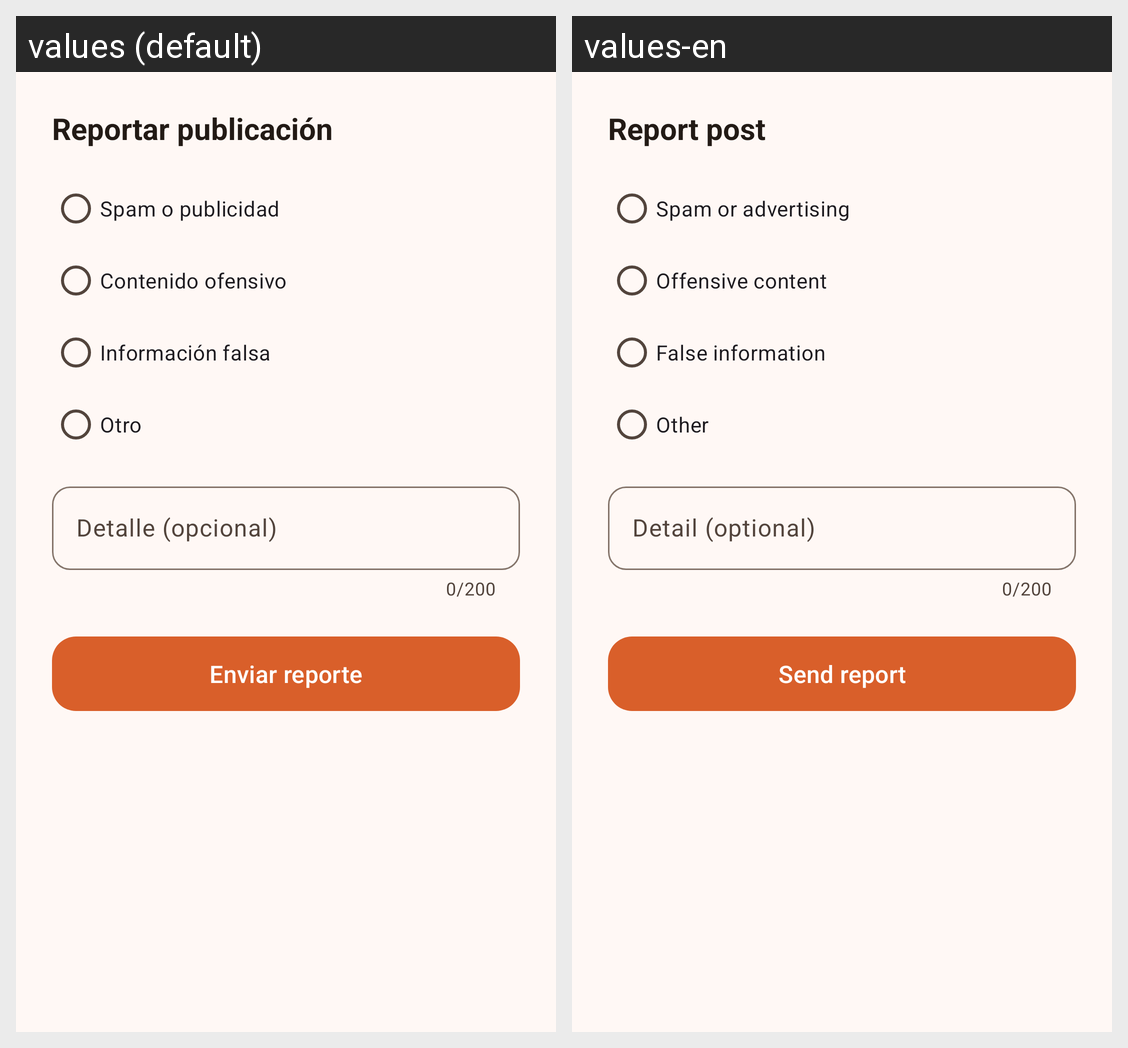

Locale-by-locale string values for the Android screen shown in this grid:
Android screen res/layout/bottom_sheet_report_post.xml rendered under 2 locales, left to right: values (default), values-en. Device: Nexus 5 (rendered at 1080×1920; each locale shown at half size, 540×960, under a caption strip naming it); theme Theme.TouristNotify.
Strings drawn on this screen, with the default value and each locale's value (text and hints the layout hard-codes, and strings that could not be matched under every locale, appear in the picture but are not listed):

community_report_title
  values: Reportar publicación
  values-en: Report post

report_reason_spam
  values: Spam o publicidad
  values-en: Spam or advertising

report_reason_offensive
  values: Contenido ofensivo
  values-en: Offensive content

report_reason_fake
  values: Información falsa
  values-en: False information

report_reason_other
  values: Otro
  values-en: Other

community_report_detail_hint
  values: Detalle (opcional)
  values-en: Detail (optional)

community_report_send
  values: Enviar reporte
  values-en: Send report
